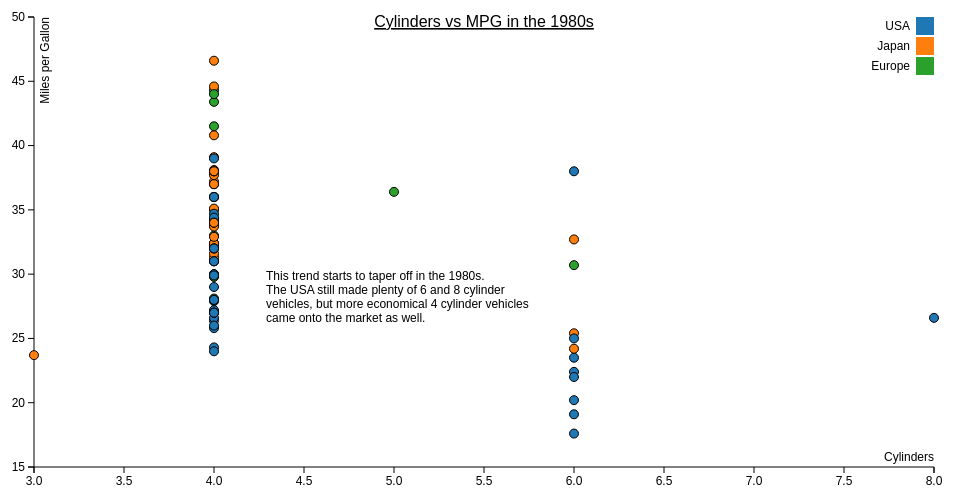
D3 v3 page, settled after 360 driven frames (6 s of simulated time); the page loaded 1 data file(s).


var margin = {top: 20, right: 20, bottom: 30, left: 40},
    width = 960 - margin.left - margin.right,
    height = 500 - margin.top - margin.bottom;

var x = d3.scale.linear()
    .range([0, width]);

var y = d3.scale.linear()
    .range([height, 0]);

var color = d3.scale.category10();

var xAxis = d3.svg.axis()
    .scale(x)
    .orient("bottom");

var yAxis = d3.svg.axis()
    .scale(y)
    .orient("left");

var svg = d3.select("body").append("svg")
    .attr("width", width + margin.left + margin.right)
    .attr("height", height + margin.top + margin.bottom)
  .append("g")
    .attr("transform", "translate(" + margin.left + "," + margin.top + ")")
	.style("position", "absolute");
	
var tooltip = d3.select("body").append("div")
	.style("position", "absolute")
	.style("z-index", 1)
	.style("background-color", "white")
    .attr("class", "tooltip")
    .style("opacity", 0);
	
var annotation = d3.select("body").append("div")
	.style("position", "absolute")
	.style("background-color", "white")
    .attr("class", "tooltip")
    .style("opacity", 1)
	.style("left", 280 + "px")
    .style("top", 350 + "px")
	.html("This trend starts to taper off in the 1980s. <br/> The USA still made plenty of 6 and 8 cylinder <br/> vehicles, but more economical 4 cylinder vehicles <br/> came onto the market as well.");

d3.csv("cars80.csv", function(error, data) {
  if (error) throw error;

  data.forEach(function(d) {
    d.Cylinders = +d.Cylinders;
    d.Miles_per_Gallon = +d.Miles_per_Gallon;
  });

  x.domain(d3.extent(data, function(d) { return d.Cylinders; })).nice();
  y.domain(d3.extent(data, function(d) { return d.Miles_per_Gallon; })).nice();

  svg.append("g")
      .attr("class", "x axis")
      .attr("transform", "translate(0," + height + ")")
      .call(xAxis)
    .append("text")
      .attr("class", "label")
      .attr("x", width)
      .attr("y", -6)
      .style("text-anchor", "end")
      .text("Cylinders");

  svg.append("g")
      .attr("class", "y axis")
      .call(yAxis)
    .append("text")
      .attr("class", "label")
      .attr("transform", "rotate(-90)")
      .attr("y", 6)
      .attr("dy", ".71em")
      .style("text-anchor", "end")
      .text("Miles per Gallon")

  svg.selectAll(".dot")
      .data(data)
    .enter().append("circle")
      .attr("class", "dot")
      .attr("r", 4.5)
      .attr("cx", function(d) { return x(d.Cylinders); })
      .attr("cy", function(d) { return y(d.Miles_per_Gallon); })
      .style("fill", function(d) { return color(d.Origin); })
      .on("mouseover", function(d) {
          tooltip.transition()
               .duration(200)
               .style("opacity", 1);
          tooltip.html(d["Name"] + "<br/> Cylinders: " + d.Cylinders 
	        + "<br/> MPG: " + d.Miles_per_Gallon + "<br/> Year: " + d.Year + "")
               .style("left", (d3.event.pageX + 15) + "px")
               .style("top", (d3.event.pageY - 28) + "px");
      })
      .on("mouseout", function(d) {
          tooltip.transition()
               .duration(0)
               .style("opacity", 0)
               .style("left", 1000 + "px")
               .style("top", 1000 + "px");
      });

  var legend = svg.selectAll(".legend")
      .data(color.domain())
    .enter().append("g")
      .attr("class", "legend")
      .attr("transform", function(d, i) { return "translate(0," + i * 20 + ")"; });

  legend.append("rect")
      .attr("x", width - 18)
      .attr("width", 18)
      .attr("height", 18)
      .style("fill", color);

  legend.append("text")
      .attr("x", width - 24)
      .attr("y", 9)
      .attr("dy", ".35em")
      .style("text-anchor", "end")
      .text(function(d) { return d; });
	  
	svg.append("text")
		.attr("x", (width / 2))             
		.attr("y", 20 - (margin.top / 2))
		.attr("text-anchor", "middle")  
		.style("font-size", "16px") 
		.style("text-decoration", "underline")  
		.text("Cylinders vs MPG in the 1980s");
});


### data: cars80.csv
Name, Miles_per_Gallon, Cylinders, Displacement, Horsepower, Weight_in_lbs, Acceleration, Year, Origin
chevrolet citation, 28, 4, 151, 90, 2678, 16.5, 1980-01-01, USA
toyota corolla tercel, 38.1, 4, 89, 60, 1968, 18.8, 1980-01-01, Japan
vw rabbit, 41.5, 4, 98, 76, 2144, 14.7, 1980-01-01, Europe
chevrolet chevette, 32.1, 4, 98, 70, 2120, 15.5, 1980-01-01, USA
datsun 310, 37.2, 4, 86, 65, 2019, 16.4, 1980-01-01, Japan
ford fairmont, 26.4, 4, 140, 88, 2870, 18.1, 1980-01-01, USA
amc concord, 24.3, 4, 151, 90, 3003, 20.1, 1980-01-01, USA
dodge aspen, 19.1, 6, 225, 90, 3381, 18.7, 1980-01-01, USA
audi 4000, 34.3, 4, 97, 78, 2188, 15.8, 1980-01-01, Europe
toyota corona liftback, 29.8, 4, 134, 90, 2711, 15.5, 1980-01-01, Japan
mazda 626, 31.3, 4, 120, 75, 2542, 17.5, 1980-01-01, Japan
datsun 510 hatchback, 37, 4, 119, 92, 2434, 15, 1980-01-01, Japan
toyota corolla, 32.2, 4, 108, 75, 2265, 15.2, 1980-01-01, Japan
mazda glc, 46.6, 4, 86, 65, 2110, 17.9, 1980-01-01, Japan
dodge colt, 27.9, 4, 156, 105, 2800, 14.4, 1980-01-01, USA
datsun 210, 40.8, 4, 85, 65, 2110, 19.2, 1980-01-01, Japan
vw rabbit c (diesel), 44.3, 4, 90, 48, 2085, 21.7, 1980-01-01, Europe
vw dasher (diesel), 43.4, 4, 90, 48, 2335, 23.7, 1980-01-01, Europe
audi 5000s (diesel), 36.4, 5, 121, 67, 2950, 19.9, 1980-01-01, Europe
mercedes-benz 240d, 30, 4, 146, 67, 3250, 21.8, 1980-01-01, Europe
honda civic 1500 gl, 44.6, 4, 91, 67, 1850, 13.8, 1980-01-01, Japan
subaru dl, 33.8, 4, 97, 67, 2145, 18, 1980-01-01, Japan
vokswagen rabbit, 29.8, 4, 89, 62, 1845, 15.3, 1980-01-01, Europe
datsun 280-zx, 32.7, 6, 168, 132, 2910, 11.4, 1980-01-01, Japan
mazda rx-7 gs, 23.7, 3, 70, 100, 2420, 12.5, 1980-01-01, Japan
triumph tr7 coupe, 35, 4, 122, 88, 2500, 15.1, 1980-01-01, Europe
honda Accelerationord, 32.4, 4, 107, 72, 2290, 17, 1980-01-01, Japan
plymouth reliant, 27.2, 4, 135, 84, 2490, 15.7, 1982-01-01, USA
buick skylark, 26.6, 4, 151, 84, 2635, 16.4, 1982-01-01, USA
dodge aries wagon (sw), 25.8, 4, 156, 92, 2620, 14.4, 1982-01-01, USA
chevrolet citation, 23.5, 6, 173, 110, 2725, 12.6, 1982-01-01, USA
plymouth reliant, 30, 4, 135, 84, 2385, 12.9, 1982-01-01, USA
toyota starlet, 39.1, 4, 79, 58, 1755, 16.9, 1982-01-01, Japan
plymouth champ, 39, 4, 86, 64, 1875, 16.4, 1982-01-01, USA
honda civic 1300, 35.1, 4, 81, 60, 1760, 16.1, 1982-01-01, Japan
subaru, 32.3, 4, 97, 67, 2065, 17.8, 1982-01-01, Japan
datsun 210, 37, 4, 85, 65, 1975, 19.4, 1982-01-01, Japan
toyota tercel, 37.7, 4, 89, 62, 2050, 17.3, 1982-01-01, Japan
mazda glc 4, 34.1, 4, 91, 68, 1985, 16, 1982-01-01, Japan
plymouth horizon 4, 34.7, 4, 105, 63, 2215, 14.9, 1982-01-01, USA
ford escort 4w, 34.4, 4, 98, 65, 2045, 16.2, 1982-01-01, USA
ford escort 2h, 29.9, 4, 98, 65, 2380, 20.7, 1982-01-01, USA
volkswagen jetta, 33, 4, 105, 74, 2190, 14.2, 1982-01-01, Europe
honda prelude, 33.7, 4, 107, 75, 2210, 14.4, 1982-01-01, Japan
toyota corolla, 32.4, 4, 108, 75, 2350, 16.8, 1982-01-01, Japan
datsun 200sx, 32.9, 4, 119, 100, 2615, 14.8, 1982-01-01, Japan
mazda 626, 31.6, 4, 120, 74, 2635, 18.3, 1982-01-01, Japan
peugeot 505s turbo diesel, 28.1, 4, 141, 80, 3230, 20.4, 1982-01-01, Europe
volvo diesel, 30.7, 6, 145, 76, 3160, 19.6, 1982-01-01, Europe
toyota cressida, 25.4, 6, 168, 116, 2900, 12.6, 1982-01-01, Japan
datsun 810 maxima, 24.2, 6, 146, 120, 2930, 13.8, 1982-01-01, Japan
buick century, 22.4, 6, 231, 110, 3415, 15.8, 1982-01-01, USA
oldsmobile cutlass ls, 26.6, 8, 350, 105, 3725, 19, 1982-01-01, USA
ford granada gl, 20.2, 6, 200, 88, 3060, 17.1, 1982-01-01, USA
chrysler lebaron salon, 17.6, 6, 225, 85, 3465, 16.6, 1982-01-01, USA
chevrolet cavalier, 28, 4, 112, 88, 2605, 19.6, 1982-01-01, USA
chevrolet cavalier wagon, 27, 4, 112, 88, 2640, 18.6, 1982-01-01, USA
chevrolet cavalier 2-door, 34, 4, 112, 88, 2395, 18, 1982-01-01, USA
pontiac j2000 se hatchback, 31, 4, 112, 85, 2575, 16.2, 1982-01-01, USA
dodge aries se, 29, 4, 135, 84, 2525, 16, 1982-01-01, USA
... 25 more rows